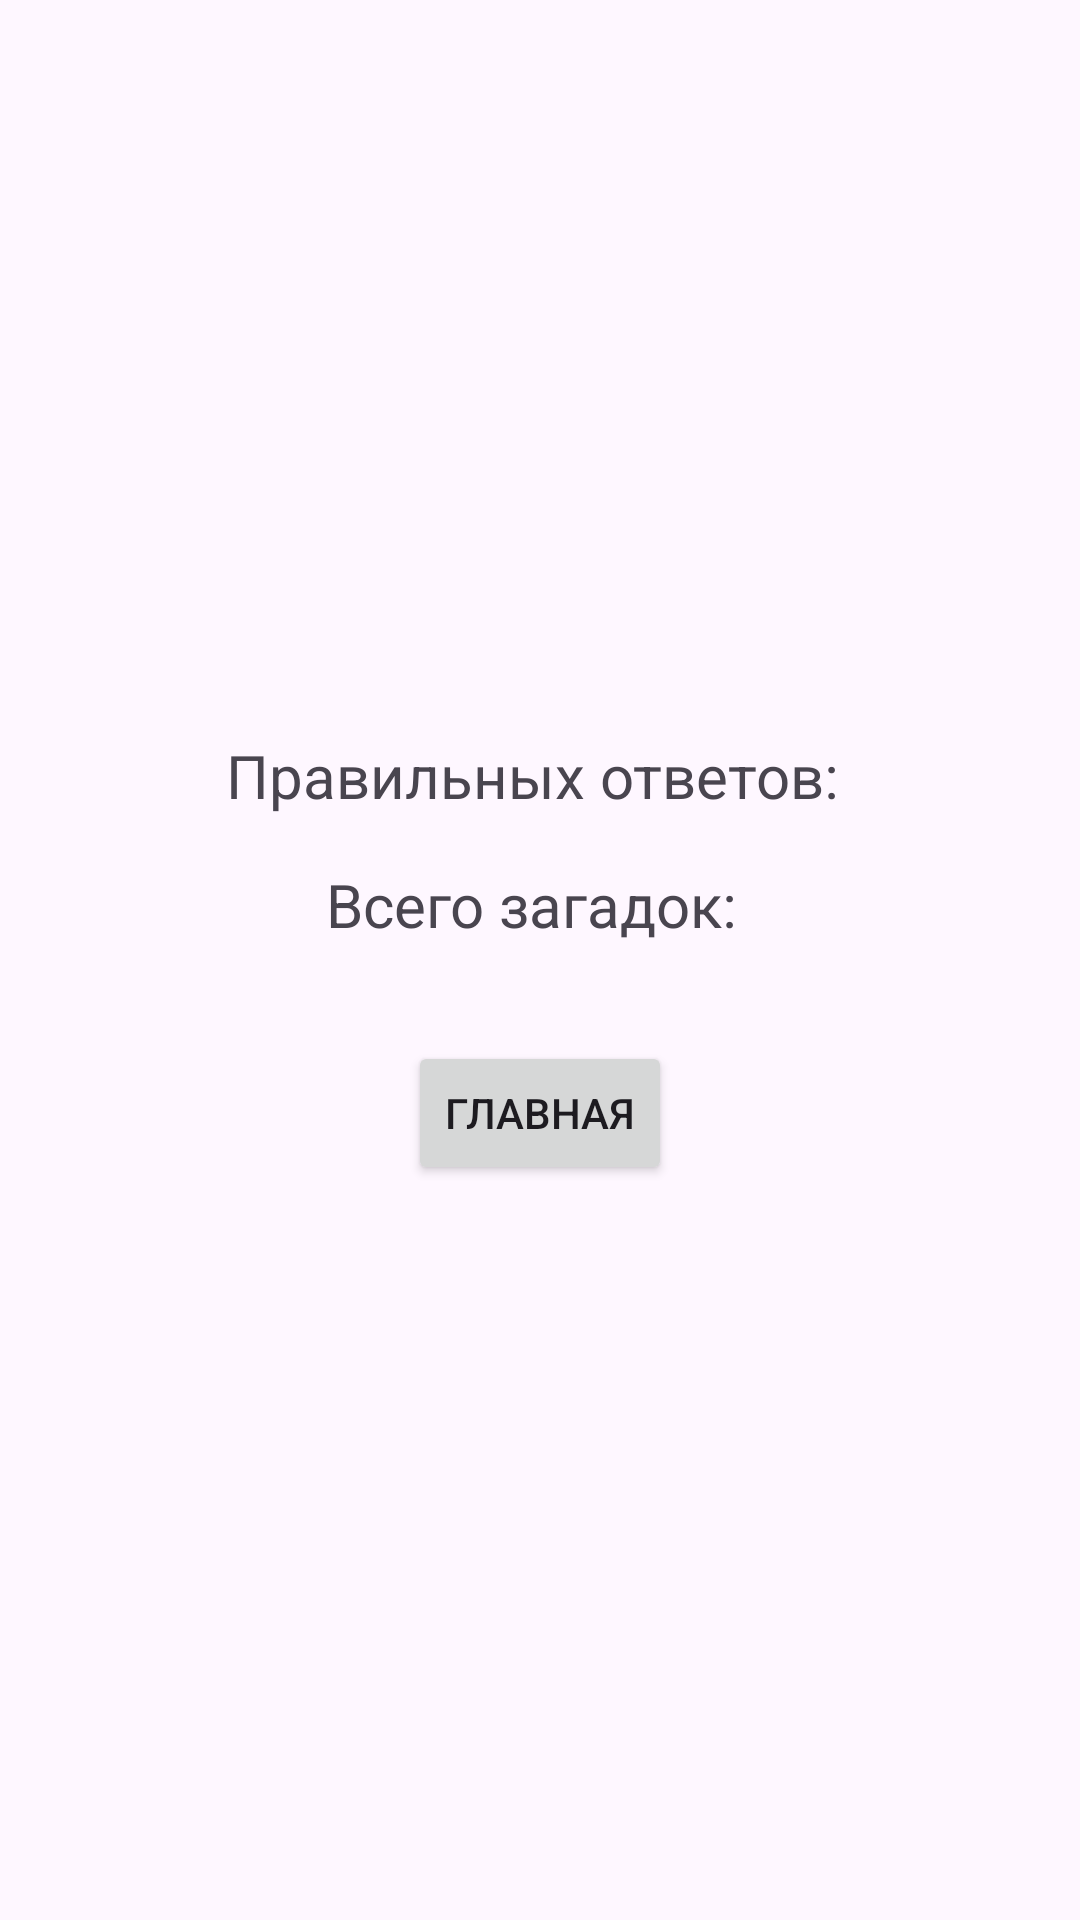

Write the Android layout XML for this screen, with the resource values it uses.
<!-- AndroidManifest.xml: application theme Theme.OtgZagadky -->
<!-- res/layout/activity_statistika.xml -->
<?xml version="1.0" encoding="utf-8"?>
<androidx.constraintlayout.widget.ConstraintLayout xmlns:android="http://schemas.android.com/apk/res/android"
    android:layout_width="match_parent"
    android:id="@+id/main3"
    android:layout_height="match_parent"
    xmlns:tools="http://schemas.android.com/tools"
    tools:context=".StatisticsActivity">

    <LinearLayout xmlns:android="http://schemas.android.com/apk/res/android"
        android:layout_width="match_parent"
        android:layout_height="match_parent"
        android:orientation="vertical"
        android:gravity="center"
        android:padding="16dp">

        <TextView
            android:id="@+id/correctAnswersTextView"
            android:layout_width="wrap_content"
            android:layout_height="wrap_content"
            android:text="Правильных ответов: "
            android:textSize="20sp" />

        <TextView
            android:id="@+id/totalRiddlesTextView"
            android:layout_width="wrap_content"
            android:layout_height="wrap_content"
            android:layout_marginTop="16dp"
            android:text="Всего загадок: "
            android:textSize="20sp" />

        <Button
            android:id="@+id/homeButton"
            android:layout_width="wrap_content"
            android:layout_height="wrap_content"
            android:layout_marginTop="32dp"
            android:text="Главная" />

    </LinearLayout>

</androidx.constraintlayout.widget.ConstraintLayout>
<!-- resources referenced by this layout -->
<resources>
  <style name="Theme.OtgZagadky" parent="Base.Theme.OtgZagadky" />
  <style name="Base.Theme.OtgZagadky" parent="Theme.Material3.DayNight.NoActionBar">
          
          
      </style>
</resources>
